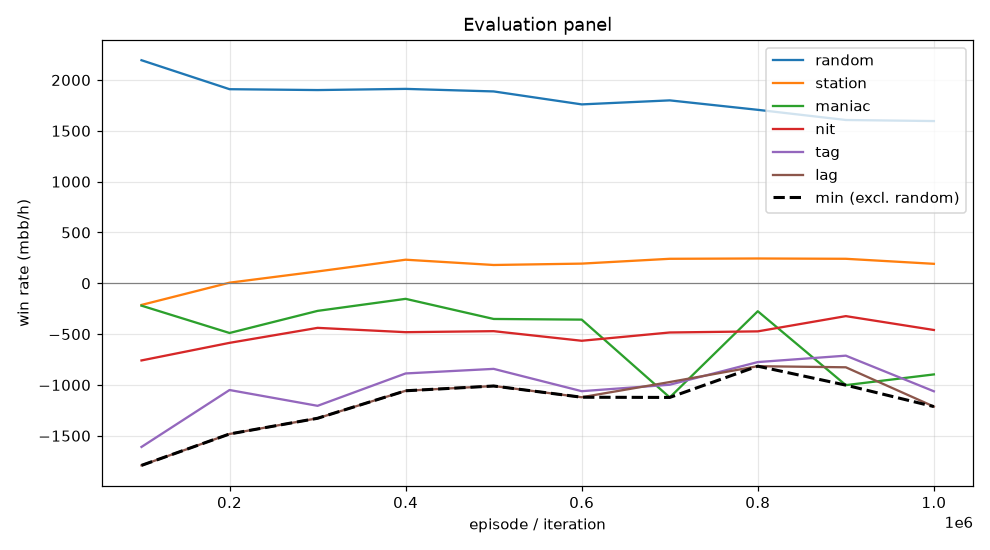

The file beside this chart, header and first rows:
episode, min, mean, random_mean, random_se, station_mean, station_se, maniac_mean, maniac_se, nit_mean, nit_se, tag_mean, tag_se, lag_mean, lag_se, act_call, act_raise, act_fold, act_check
99999, -1792, -918.7, 2194, 115.9, -213.0, 53.16, -220.0, 173.3, -759.0, 122.2, -1610, 147.8, -1792, 161.1, 0.2248, 0.5469, 0.01352, 0.2148
199999, -1482, -720.3, 1910, 110.2, 6.0, 52.87, -489.0, 264.3, -586.0, 112.6, -1050, 126.4, -1482, 142, 0.2193, 0.5278, 0.0356, 0.2173
299999, -1328, -625.4, 1901, 111.9, 116.5, 50.84, -271.5, 262.3, -438.5, 102.9, -1206, 134.1, -1328, 143.6, 0.2106, 0.5468, 0.03965, 0.203
399999, -1058, -469.3, 1912, 100.2, 232.0, 58.06, -153.0, 263.7, -481.0, 103, -887.0, 114.6, -1058, 129.9, 0.236, 0.5006, 0.04947, 0.214
499999, -1010, -498.9, 1888, 102.6, 180.0, 63.4, -351.0, 290, -471.0, 108.4, -842.0, 126.2, -1010, 130.2, 0.1998, 0.5257, 0.0567, 0.2178
599999, -1121, -582.4, 1760, 103.4, 193.5, 65.93, -357.5, 271.8, -565.5, 104.6, -1062, 122.5, -1121, 132.8, 0.2057, 0.4913, 0.05981, 0.2432
699999, -1123, -667.1, 1800, 113, 241.0, 65.05, -1123, 287.2, -484.0, 101.8, -998.0, 122.2, -971.5, 129.7, 0.2046, 0.5153, 0.05336, 0.2267
799999, -815.5, -418.9, 1706, 97.78, 244.0, 61.79, -275.0, 271.4, -473.0, 92.8, -775.0, 112.6, -815.5, 128.8, 0.2211, 0.4403, 0.07462, 0.264
899999, -1002, -524.5, 1606, 96.48, 241.0, 61.13, -1002, 272.7, -323.0, 89.32, -712.0, 108.4, -826.5, 130, 0.2092, 0.4452, 0.0784, 0.2672
999999, -1213, -688.0, 1596, 103.2, 191.5, 63.81, -896.5, 290.7, -459.5, 95.13, -1062, 118, -1213, 136.6, 0.1916, 0.4525, 0.07511, 0.2808
